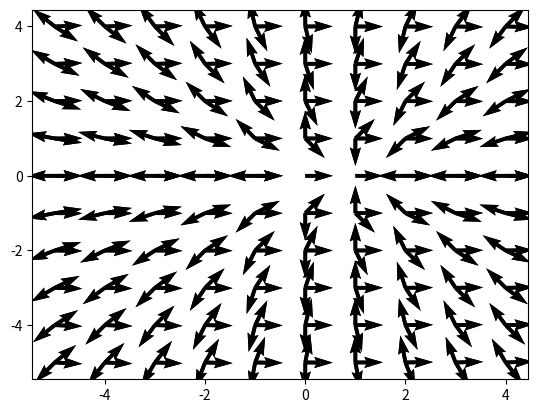

Reproduce this figure in Python.
import numpy as np

import matplotlib.pyplot as plt

x_1 = 0    # x coordinate of charge 1
y_1 = 0    # y coordinate of charge 1
x_2 = 1    # x coordinate of charge 2
y_2 = 0    # y coordinate of charge 2
eps0 = 8.85*(10**(-12))   # value of epsilon zero
sigma = 10*(-4)   # infinitesimal

def distance1(x,y):    # function that calculates distance between point and charge 1.
    r = np.sqrt( (x-x_1)**2 + (y-y_1)**2 )
    return(r)

def distance2(x,y):    # function that calculates distance between point and charge 2.
    r = np.sqrt( (x-x_2)**2 + (y-y_2)**2 )
    return(r)

def Potential1(x,y):   # function that calculates potential at point (x,y) due to charge 1.
    charge = 1
    try:     # for some distance = 0, it just the charge itslef
        p = (charge/(4*np.pi*eps0)) * (1/distance1(x,y))
    except:
        p = 0
    return(p)

def Potential2(x,y):   # function that calculates potential at point (x,y) due to charge 2.
    charge = -1
    try:
        p = (charge/(4*np.pi*eps0)) * (1/distance2(x,y))
    except:
        p = 0
    
    return(p)
    
def ParDeri_x1(x,y):  # partial derivative of potential with respect to x for charge 1.
    par = ( Potential1(x+sigma,y) - Potential1(x-sigma,y) ) / sigma
    return(par)

def ParDeri_x2(x,y):  # partial derivative of potential with respect to x for charge 2.
    par = ( Potential2(x+sigma,y) - Potential2(x-sigma,y) ) / sigma
    return(par)

def ParDeri_y1(x,y):  # partial derivative of potential with respect to y for charge 1.
    par = ( Potential1(x,y+sigma) - Potential1(x,y-sigma) ) / sigma
    return(par)

def ParDeri_y2(x,y):  # partial derivative of potential with respect to y for charge 2.
    par = ( Potential2(x,y+sigma) - Potential2(x,y-sigma) ) / sigma
    return(par)

#  electric field E = -∇φ = - ∂φ/∂x Î - ∂φ/∂y ĵ

def Electric_field1(x,y): # electric field at a point (x,y) due to charge 1.
    a = []
    a.append(-ParDeri_x1(x,y))
    a.append(-ParDeri_y1(x,y))
    a = np.array(a)
    return(a)

def Electric_field2(x,y): # electric field at a point (x,y) due to charge 2.
    b = []
    b.append(-ParDeri_x2(x,y))  
    b.append(-ParDeri_y2(x,y))
    b = np.array(b)
    return(b)

electric_field1 = []   # electric field due to charge 1.
electric_field2 = []   # electric field due to charge 2.
x = -5
while x < 5:
    y = -5
    while y < 5:
        electric_field1.append(Electric_field1(x,y))
        electric_field2.append(Electric_field2(x,y))
        y = y + 1
    x = x + 1

electric_field1 = np.array(electric_field1)
electric_field2 = np.array(electric_field2)

electric_field = electric_field1 + electric_field2   # superposition theorem

#$$$print(electric_field)  # now we have an array that contain 10,000 arrays (vectors; 1st element is x-value, 2nd
                       #   element is y-value)

x = -5
K = 0
while x < 5:
    y = -5
    while y < 5:
        origin = np.array([[x,x],[y,y]])  # orgin with respect to target point
        vector_array = Electric_field1(x,y) # show electric field due to charge 1.
        vector_list = vector_array.tolist()
        V = np.array([vector_list])
        plt.quiver(*origin, V[:,0], V[:,1])  
        y = y + 1
        K = K + 1
    x = x + 1
plt.show()

x = -5
K = 0
while x < 5:
    y = -5
    while y < 5:
        origin = np.array([[x,x],[y,y]])  # orgin with respect to target point
        vector_array = Electric_field2(x,y)   # show electric field due to charge 2.
        vector_list = vector_array.tolist()
        V = np.array([vector_list])
        plt.quiver(*origin, V[:,0], V[:,1])  
        y = y + 1
        K = K + 1
    x = x + 1
plt.show()

x = -5
K = 0
empty = 0   # used to specify the charges' location. This is not important.
while x < 5:
    y = -5
    while y < 5:
      if y == 0:

        if x == 0:
          empty += 1
        elif x == 1:
          empty += 1
        else:
           origin = np.array([[x,x],[y,y]])  # orgin with respect to target point
           vector_array = np.array( Electric_field2(x,y) + Electric_field1(x,y) )   # show electric field due to charges.
           vector_list = vector_array.tolist()
           V = np.array([vector_list])
           plt.quiver(*origin, V[:,0], V[:,1])  
      else:
           origin = np.array([[x,x],[y,y]])  # origin with respect to target point
           vector_array = Electric_field2(x,y) + Electric_field1(x,y)  # show electric field due to charges.
           vector_list = vector_array.tolist()
           V = np.array([vector_list])
           plt.quiver(*origin, V[:,0], V[:,1])

      y = y + 1
      K = K + 1
    x = x + 1
plt.show()

print(electric_field1)
print( )
print( )
print(electric_field2) 
print( )
print( )
print(electric_field)   # x-coordinates are positive and dominated, they are much greater than y-coordinates.
print(electric_field1[0])
print(electric_field2[0])  

